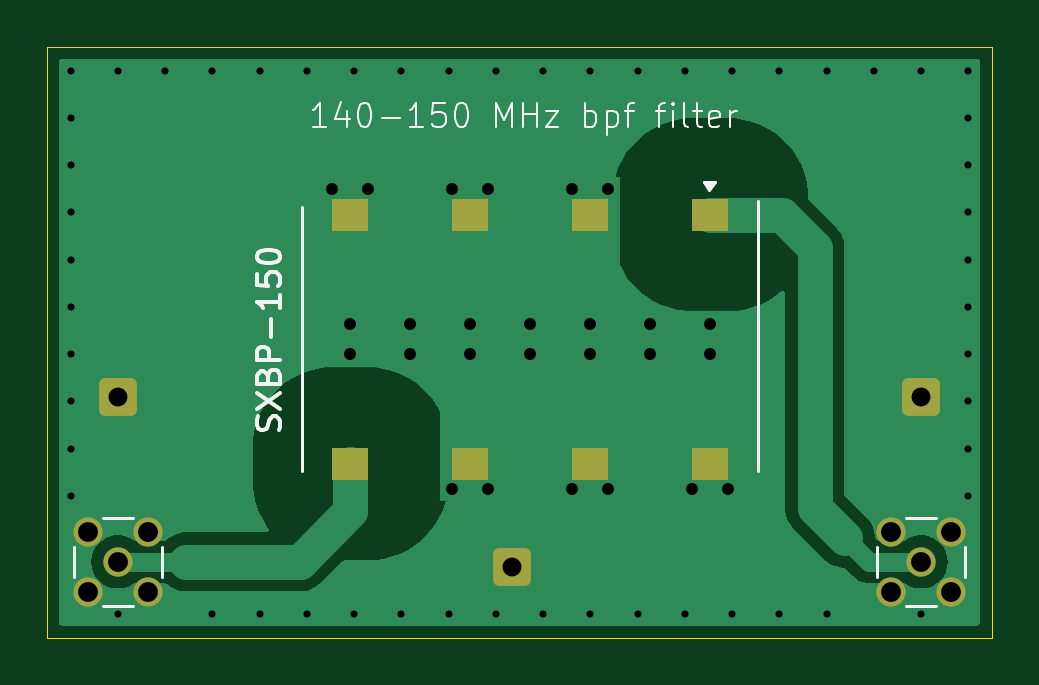
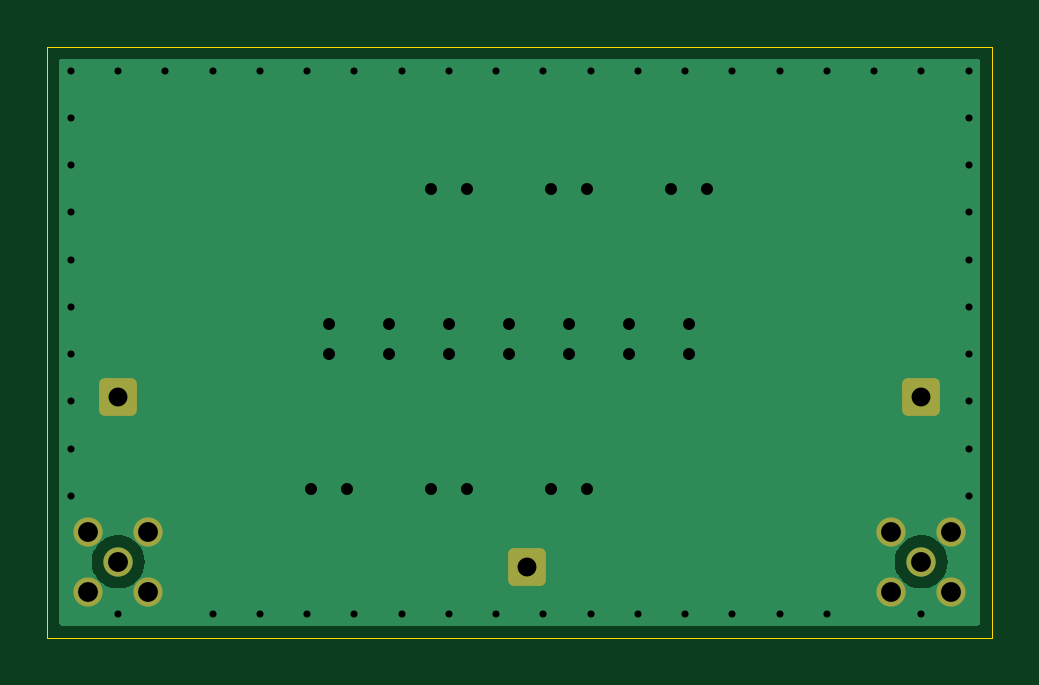
Circuit board: 11 layer files. Board 40.0 x 25.0 mm.
- bottom_copper: 145MHz_BPF-B_Cu.gbl (6996 bytes)
- bottom_mask: 145MHz_BPF-B_Mask.gbs (1497 bytes)
- paste: 145MHz_BPF-B_Paste.gbp (489 bytes)
- bottom_silk: 145MHz_BPF-B_Silkscreen.gbo (1507 bytes)
- outline: 145MHz_BPF-Edge_Cuts.gm1 (647 bytes)
- top_copper: 145MHz_BPF-F_Cu.gtl (14713 bytes)
- top_mask: 145MHz_BPF-F_Mask.gts (1728 bytes)
- paste: 145MHz_BPF-F_Paste.gtp (720 bytes)
- top_silk: 145MHz_BPF-F_Silkscreen.gto (13977 bytes)
- drill: 145MHz_BPF-NPTH.drl (269 bytes)
- drill: 145MHz_BPF-PTH.drl (1760 bytes)

=== bottom_copper: 145MHz_BPF-B_Cu.gbl (6996 bytes, source omitted) ===
=== bottom_mask: 145MHz_BPF-B_Mask.gbs (1497 bytes, source withheld) ===
=== paste: 145MHz_BPF-B_Paste.gbp ===
G04 #@! TF.GenerationSoftware,KiCad,Pcbnew,8.0.3*
G04 #@! TF.CreationDate,2024-07-11T10:58:03+02:00*
G04 #@! TF.ProjectId,145MHz_BPF,3134354d-487a-45f4-9250-462e6b696361,rev?*
G04 #@! TF.SameCoordinates,Original*
G04 #@! TF.FileFunction,Paste,Bot*
G04 #@! TF.FilePolarity,Positive*
%FSLAX46Y46*%
G04 Gerber Fmt 4.6, Leading zero omitted, Abs format (unit mm)*
G04 Created by KiCad (PCBNEW 8.0.3) date 2024-07-11 10:58:03*
%MOMM*%
%LPD*%
G01*
G04 APERTURE LIST*
G04 APERTURE END LIST*
M02*

=== bottom_silk: 145MHz_BPF-B_Silkscreen.gbo (1507 bytes, source withheld) ===
=== outline: 145MHz_BPF-Edge_Cuts.gm1 ===
G04 #@! TF.GenerationSoftware,KiCad,Pcbnew,8.0.3*
G04 #@! TF.CreationDate,2024-07-11T10:58:03+02:00*
G04 #@! TF.ProjectId,145MHz_BPF,3134354d-487a-45f4-9250-462e6b696361,rev?*
G04 #@! TF.SameCoordinates,Original*
G04 #@! TF.FileFunction,Profile,NP*
%FSLAX46Y46*%
G04 Gerber Fmt 4.6, Leading zero omitted, Abs format (unit mm)*
G04 Created by KiCad (PCBNEW 8.0.3) date 2024-07-11 10:58:03*
%MOMM*%
%LPD*%
G01*
G04 APERTURE LIST*
G04 #@! TA.AperFunction,Profile*
%ADD10C,0.050000*%
G04 #@! TD*
G04 APERTURE END LIST*
D10*
X85000000Y-45000000D02*
X125000000Y-45000000D01*
X125000000Y-70000000D01*
X85000000Y-70000000D01*
X85000000Y-45000000D01*
M02*

=== top_copper: 145MHz_BPF-F_Cu.gtl (14713 bytes, source omitted) ===
=== top_mask: 145MHz_BPF-F_Mask.gts (1728 bytes, source withheld) ===
=== paste: 145MHz_BPF-F_Paste.gtp ===
G04 #@! TF.GenerationSoftware,KiCad,Pcbnew,8.0.3*
G04 #@! TF.CreationDate,2024-07-11T10:58:03+02:00*
G04 #@! TF.ProjectId,145MHz_BPF,3134354d-487a-45f4-9250-462e6b696361,rev?*
G04 #@! TF.SameCoordinates,Original*
G04 #@! TF.FileFunction,Paste,Top*
G04 #@! TF.FilePolarity,Positive*
%FSLAX46Y46*%
G04 Gerber Fmt 4.6, Leading zero omitted, Abs format (unit mm)*
G04 Created by KiCad (PCBNEW 8.0.3) date 2024-07-11 10:58:03*
%MOMM*%
%LPD*%
G01*
G04 APERTURE LIST*
%ADD10R,1.524000X1.397000*%
G04 APERTURE END LIST*
D10*
X113080000Y-52094500D03*
X113080000Y-62635500D03*
X108000000Y-52094500D03*
X108000000Y-62635500D03*
X102920000Y-52094500D03*
X102920000Y-62635500D03*
X97840000Y-52094500D03*
X97840000Y-62635500D03*
M02*

=== top_silk: 145MHz_BPF-F_Silkscreen.gto (13977 bytes, source omitted) ===
=== drill: 145MHz_BPF-NPTH.drl ===
M48
; DRILL file {KiCad 8.0.3} date 2024-07-11T10:58:12+0200
; FORMAT={-:-/ absolute / metric / decimal}
; #@! TF.CreationDate,2024-07-11T10:58:12+02:00
; #@! TF.GenerationSoftware,Kicad,Pcbnew,8.0.3
; #@! TF.FileFunction,NonPlated,1,2,NPTH
FMAT,2
METRIC
%
G90
G05
M30

=== drill: 145MHz_BPF-PTH.drl ===
M48
; DRILL file {KiCad 8.0.3} date 2024-07-11T10:58:12+0200
; FORMAT={-:-/ absolute / metric / decimal}
; #@! TF.CreationDate,2024-07-11T10:58:12+02:00
; #@! TF.GenerationSoftware,Kicad,Pcbnew,8.0.3
; #@! TF.FileFunction,Plated,1,2,PTH
FMAT,2
METRIC
; #@! TA.AperFunction,Plated,PTH,ViaDrill
T1C0.300
; #@! TA.AperFunction,Plated,PTH,ComponentDrill
T2C0.508
; #@! TA.AperFunction,Plated,PTH,ComponentDrill
T3C0.800
; #@! TA.AperFunction,Plated,PTH,ComponentDrill
T4C0.840
%
G90
G05
T1
X86.0Y-46.0
X86.0Y-48.0
X86.0Y-50.0
X86.0Y-52.0
X86.0Y-54.0
X86.0Y-56.0
X86.0Y-58.0
X86.0Y-60.0
X86.0Y-62.0
X86.0Y-64.0
X88.0Y-46.0
X88.0Y-69.0
X90.0Y-46.0
X92.0Y-46.0
X92.0Y-69.0
X94.0Y-46.0
X94.0Y-69.0
X96.0Y-46.0
X96.0Y-69.0
X98.0Y-46.0
X98.0Y-69.0
X100.0Y-46.0
X100.0Y-69.0
X102.0Y-46.0
X102.0Y-69.0
X104.0Y-46.0
X104.0Y-69.0
X106.0Y-46.0
X106.0Y-69.0
X108.0Y-46.0
X108.0Y-69.0
X110.0Y-46.0
X110.0Y-69.0
X112.0Y-46.0
X112.0Y-69.0
X114.0Y-46.0
X114.0Y-69.0
X116.0Y-46.0
X116.0Y-69.0
X118.0Y-46.0
X118.0Y-69.0
X120.0Y-46.0
X122.0Y-46.0
X122.0Y-69.0
X124.0Y-46.0
X124.0Y-48.0
X124.0Y-50.0
X124.0Y-52.0
X124.0Y-54.0
X124.0Y-56.0
X124.0Y-58.0
X124.0Y-60.0
X124.0Y-62.0
X124.0Y-64.0
T2
X97.078Y-51.015
X97.84Y-56.73
X97.84Y-58.0
X98.602Y-51.015
X100.38Y-56.73
X100.38Y-58.0
X102.158Y-51.015
X102.158Y-63.715
X102.92Y-56.73
X102.92Y-58.0
X103.682Y-51.015
X103.682Y-63.715
X105.46Y-56.73
X105.46Y-58.0
X107.238Y-51.015
X107.238Y-63.715
X108.0Y-56.73
X108.0Y-58.0
X108.762Y-51.015
X108.762Y-63.715
X110.54Y-56.73
X110.54Y-58.0
X112.318Y-63.715
X113.08Y-56.73
X113.08Y-58.0
X113.842Y-63.715
T3
X88.0Y-59.8
X104.7Y-67.0
X122.0Y-59.8
T4
X86.73Y-65.53
X86.73Y-68.07
X88.0Y-66.8
X89.27Y-65.53
X89.27Y-68.07
X120.73Y-65.53
X120.73Y-68.07
X122.0Y-66.8
X123.27Y-65.53
X123.27Y-68.07
M30

